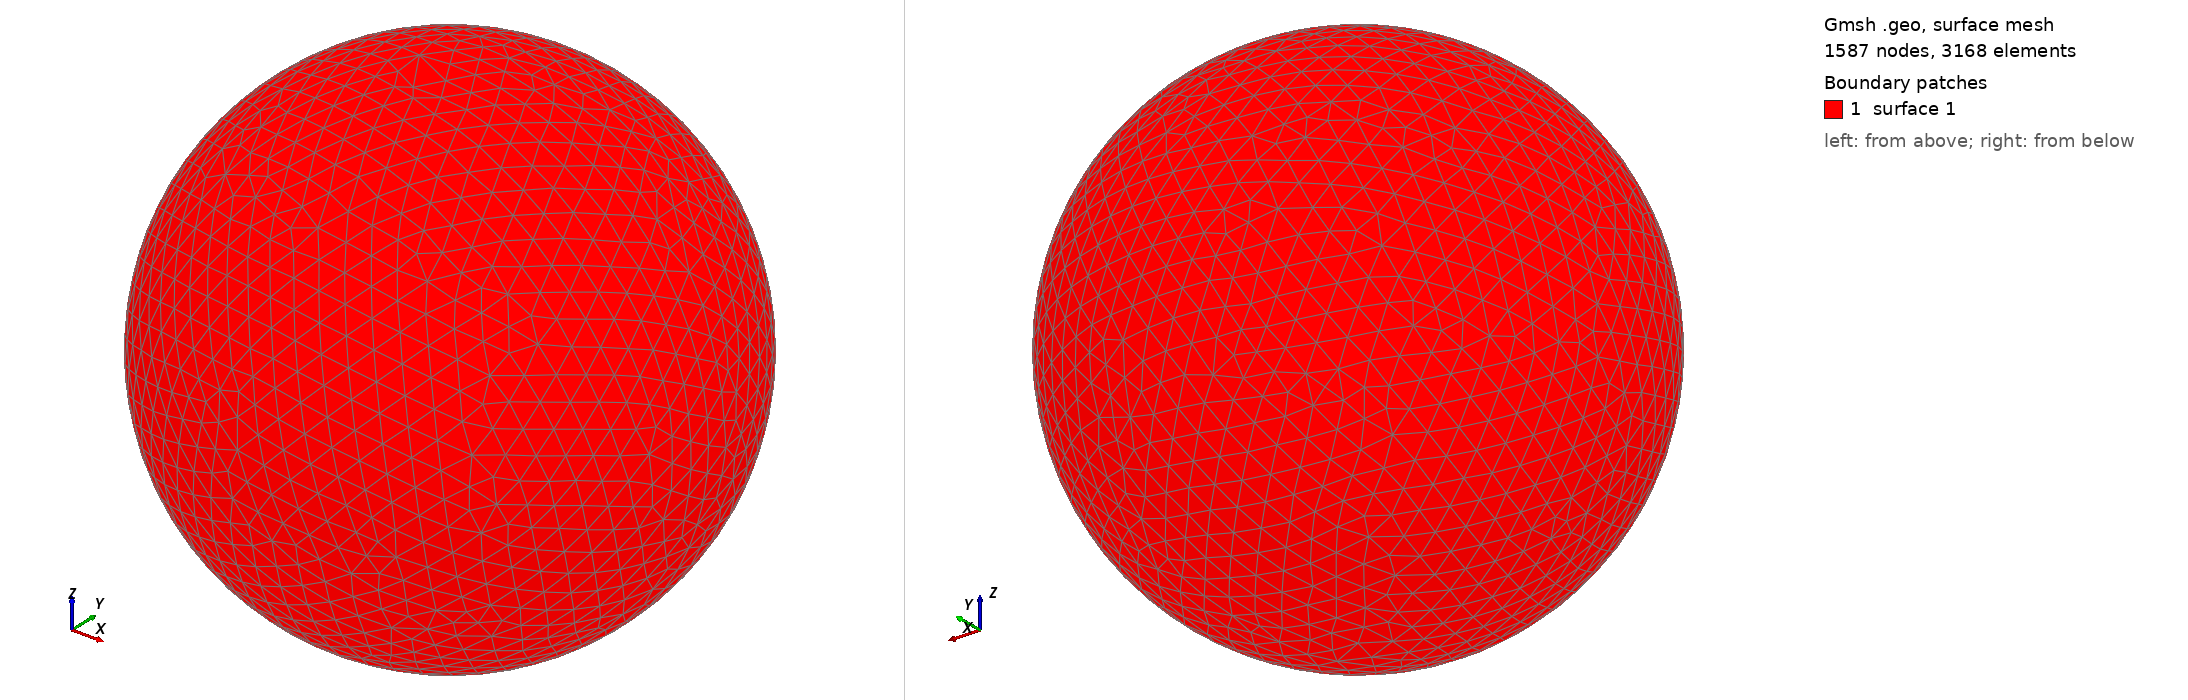

Gmsh geometry script, surface-meshed: 1587 nodes, 3168 surface elements. Boundary patches (legend numbers): 1 surface 1. Left view from above one corner, right view from below the opposite corner. The script declares no physical surfaces, so the legend lists its geometric surfaces. The drawing asked Gmsh for element sizes between 1% and 20% of the model's largest extent; the script's own settings can give other sizes.

=== shot2274.geo (drawn) ===
SetFactory("OpenCASCADE");
Point(1) = {0,0,0,0};
Sphere(1) = {0,0,0,0.34570000};
MeshSize{ PointsOf{ Surface{:}; } } = 0.034570000;
Mesh.ElementOrder=1;
Mesh.Format=39;
